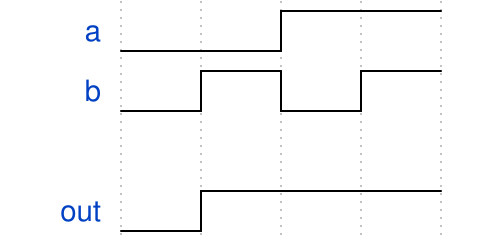

Here is a digital timing diagram. Give the WaveJSON source that produces it.

{signal:
 [
   {name:"a", wave:"l.h."},
   {name:"b", wave:"lhlh"},
  {},
   {name:"out", wave:"lh.."}
  ]
}